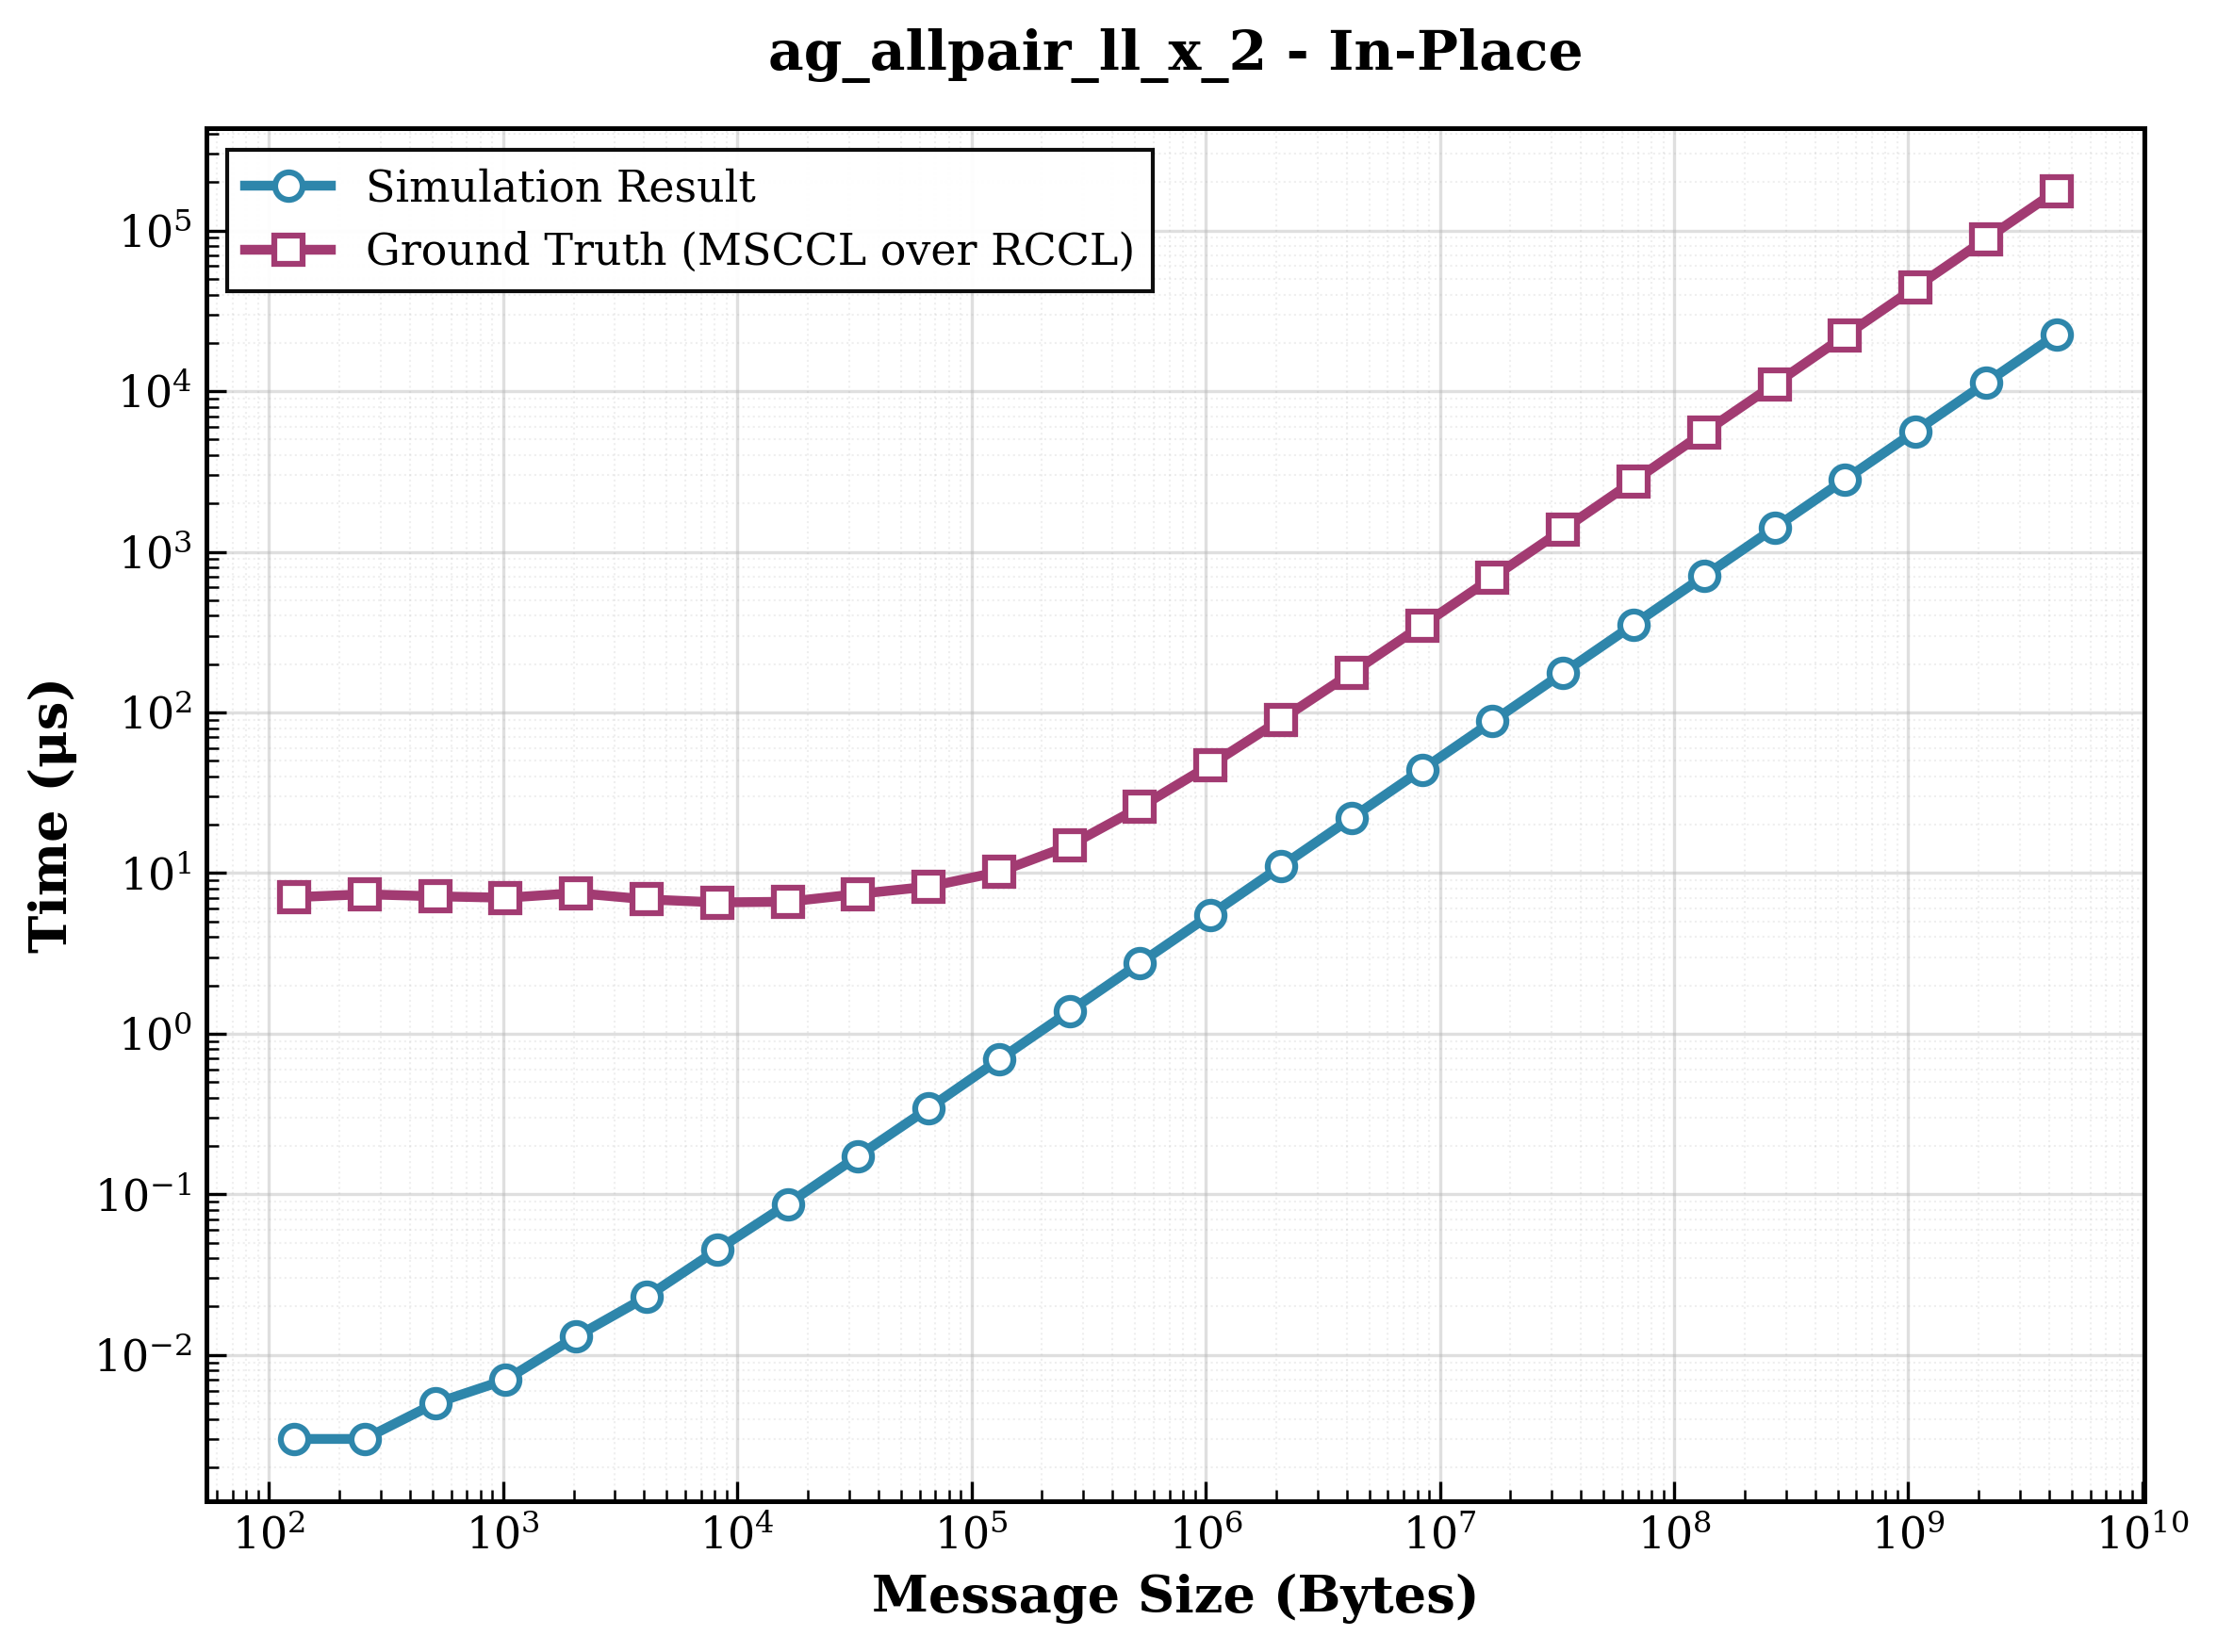

Source data for this figure (header and first rows):
size, sim_result, ground_truth, ratio
128, 0.003000, 7.08, 2360
256, 0.003000, 7.38, 2460
512, 0.005000, 7.17, 1434
1024, 0.007000, 7.02, 1003
2048, 0.013, 7.51, 577.7
4096, 0.023, 6.86, 298.3
8192, 0.045, 6.57, 146
16384, 0.087, 6.63, 76.21
32768, 0.173, 7.41, 42.83
65536, 0.343, 8.24, 24.02
131072, 0.689, 10.16, 14.75
262144, 1.377, 14.84, 10.78
524288, 2.755, 25.74, 9.343
1048576, 5.505, 47.19, 8.572
2097152, 11.01, 90.27, 8.197
4194304, 22.02, 176.1, 7.997
8388608, 44.04, 347.8, 7.897
16777216, 88.08, 691.1, 7.846
33554432, 176.2, 1376, 7.812
67108864, 352.3, 2754, 7.817
134217728, 704.6, 5533, 7.852
268435456, 1409, 11039, 7.833
536870912, 2819, 22141, 7.855
1073741824, 5637, 44294, 7.858
2147483648, 11274, 88593, 7.858
4294967296, 22549, 176661, 7.835
